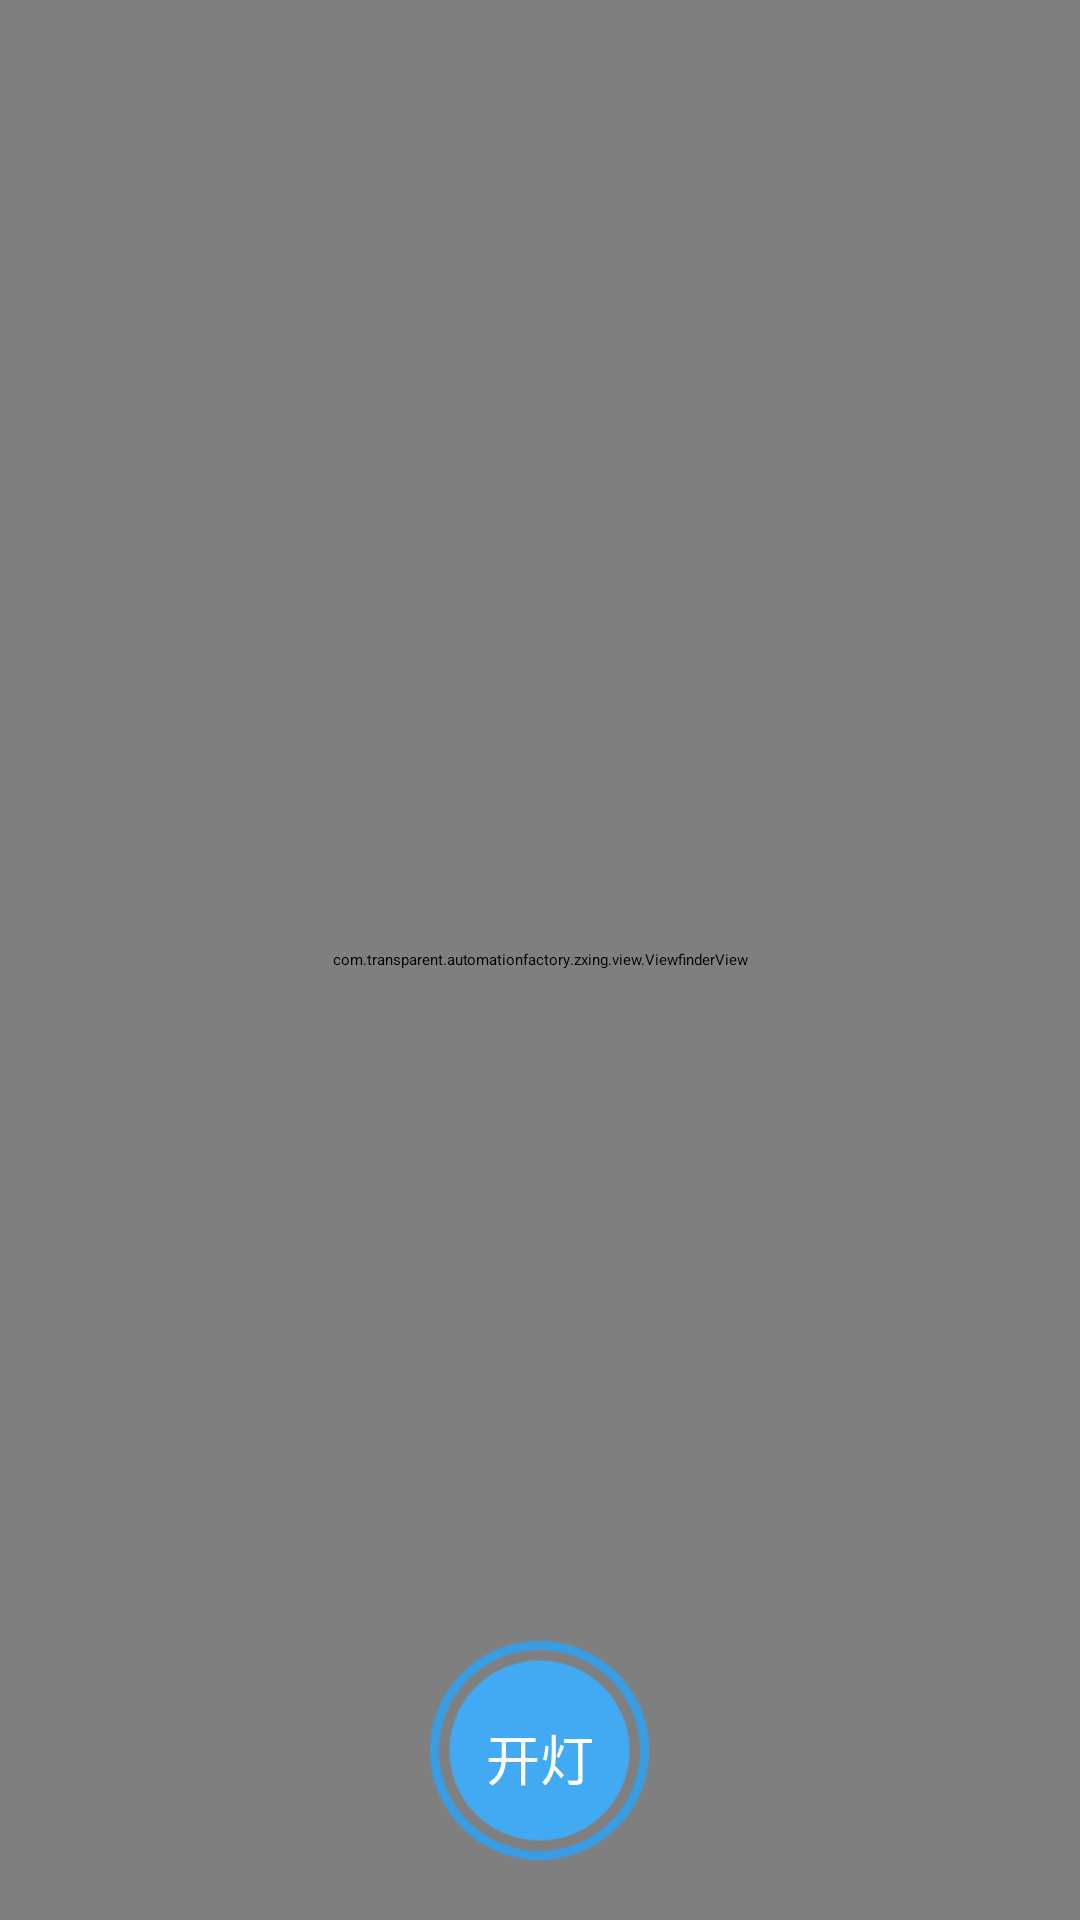

The Android layout XML behind this screen, and the referenced resources:
<!-- AndroidManifest.xml: application theme AppTheme -->
<!-- res/layout/activity_capture.xml -->
<?xml version="1.0" encoding="UTF-8"?>
<LinearLayout xmlns:android="http://schemas.android.com/apk/res/android"
    android:layout_width="fill_parent"
    android:layout_height="fill_parent"
    android:orientation="vertical" >

    <FrameLayout
        android:layout_width="fill_parent"
        android:layout_height="fill_parent" >

        <com.transparent.automationfactory.zxing.camera.CameraSurfaceView
            android:id="@+id/preview_view"
            android:layout_width="0dp"
            android:layout_height="0dp"
            android:layout_centerInParent="true"
            android:layout_gravity="center" />

        <com.transparent.automationfactory.zxing.view.ViewfinderView
            android:id="@+id/viewfinder_view"
            android:layout_width="fill_parent"
            android:layout_height="fill_parent"
            android:background="@android:color/transparent" />

        <LinearLayout
            android:layout_width="fill_parent"
            android:layout_height="fill_parent"
            android:layout_marginBottom="20dp"
            android:gravity="bottom"
            android:orientation="vertical" >

            <TextView
                android:id="@+id/txtResult"
                android:layout_width="fill_parent"
                android:layout_height="wrap_content"
                android:gravity="center_horizontal"
                android:textColor="@color/white"
                android:textSize="15sp" />
            <FrameLayout
                android:layout_width="fill_parent"
                android:layout_height="wrap_content"
                >
                <ImageView
                    android:id="@+id/btn_flash_switch"
                    android:layout_width="wrap_content"
                    android:layout_height="wrap_content"
                    android:layout_gravity="center_horizontal"
                    android:layout_marginTop="15dp"
                    android:src="@drawable/btn_flash" />
                <TextView
                    android:id="@+id/text_flash_switch"
                    android:layout_width="wrap_content"
                    android:layout_height="wrap_content"
                    android:layout_marginTop="10dp"
                    android:text="开灯"
                    android:layout_gravity="center_horizontal|center_vertical"
                    android:textColor="#FFFFFF"
                    android:textSize="18dp"
                    />
            </FrameLayout>

        </LinearLayout>
    </FrameLayout>

</LinearLayout>
<!-- resources referenced by this layout -->
<resources>
  <color name="white">#ffffffff</color>
  <!-- drawable btn_flash: png bitmap (drawable-xhdpi, 6152 bytes) -->
  <style name="AppTheme" parent="AppBaseTheme">
          <item name="android:windowTitleSize">50dip</item>
          <item name="android:windowActionBar">false</item>
          <item name="android:windowContentOverlay">@null</item>
          <item name="android:actionBarItemBackground">@null</item>
          <item name="android:windowBackground">@color/white</item>
      </style>
</resources>
